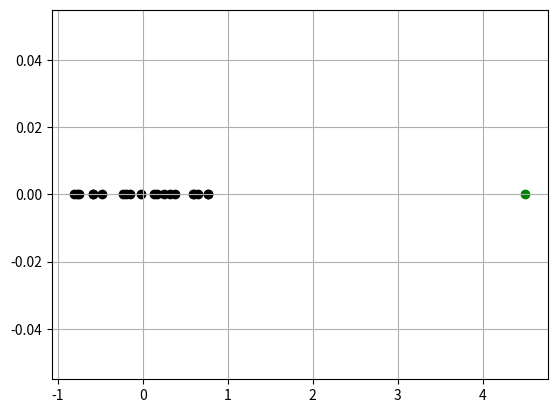

Write Python code to recreate this figure.
# import necessary packages
import numpy as np
import numpy.linalg
import numpy.matlib
import matplotlib.pyplot as plt

''' define Chebyshev functions and log kernel '''

# Chebyshev polynomial function
def T(n,x,a,b):
  return np.cos(n*np.arccos(((2/(b-a))*(x-((a+b)/2)))))

# compute Chebyshev nodes in interval -1,1
def nodes(n,a,b):
  nodes = np.zeros(shape=(n,1))
  for i in range(0,n):
    nodes[i] = (a+b)/2+ ((b-a)/2)*np.cos(((2*(i+1)-1)*np.pi)/(2*n))
  return nodes

# define other Chebyshev polynomial function
def S(n,x,y,a,b,c,d):
  k=1
  sum=0
  while k <= (n-1):
    sum+=T(k,x,a,b)*T(k,y,c,d)
    k+=1
  return 1/n + (2/n)*sum

# define log kernel
def log(r,z):
  return np.log(np.fabs(r-z))

''' specify source number and node number '''

# N is the number of sources in each interval
N = 5

# n is the number of Chebyshev nodes in each interval
# n^2 interpolation points in each box
n=10

''' specify source interval '''
# source parent
a = -1
b = 1

# source children
C1a = a
C1b = a + (b-a)/4
C2a = a + (b-a)/4
C2b = (a+b)/2
C3a = (a+b)/2
C3b = a + 3*(b-a)/4
C4a = a + 3*(b-a)/4
C4b = b

# target
c = 3
d = 5

''' populate boxes '''

# create sources in child boxes separately
sources1 = np.random.rand(N,1)*(C1b-C1a) + C1a
sources2 = np.random.rand(N,1)*(C2b-C2a) + C2a
sources3 = np.random.rand(N,1)*(C3b-C3a) + C3a
sources4 = np.random.rand(N,1)*(C4b-C4a) + C4a

# create target
point = 4.5


sourcesy = np.zeros(shape=(N,1))
plt.scatter(sources1,sourcesy,color='black')
plt.scatter(sources2,sourcesy,color='black')
plt.scatter(sources3,sourcesy,color='black')
plt.scatter(sources4,sourcesy,color='black')
plt.scatter(point,0,color='green')
plt.grid()
plt.show()


# create some charge (density) for each source
# they can be +1 or -1
# notice how we handle each child box's source charges separately
sigma1 = np.zeros(shape=(N,1))
for i in range(0,N):
  sigma1[i] = (np.random.randint(0,2)*2)-1

sigma2 = np.zeros(shape=(N,1))
for i in range(0,N):
  sigma2[i] = (np.random.randint(0,2)*2)-1

sigma3 = np.zeros(shape=(N,1))
for i in range(0,N):
  sigma3[i] = (np.random.randint(0,2)*2)-1

sigma4 = np.zeros(shape=(N,1))
for i in range(0,N):
  sigma4[i] = (np.random.randint(0,2)*2)-1

''' these are the weights for each child box '''

# each Chebyshev node, m, gets a weight
def W1(m,a,b):
  sum = 0
  for j in range(0,N):
    sum += S(n,nodes(n,a,b)[m],sources1[j],a,b,a,b)*sigma1[j]
  return sum

def W2(m,a,b):
  sum = 0
  for j in range(0,N):
    sum += S(n,nodes(n,a,b)[m],sources2[j],a,b,a,b)*sigma2[j]
  return sum
  
def W3(m,a,b):
  sum = 0
  for j in range(0,N):
    sum += S(n,nodes(n,a,b)[m],sources3[j],a,b,a,b)*sigma3[j]
  return sum

def W4(m,a,b):
  sum = 0
  for j in range(0,N):
    sum += S(n,nodes(n,a,b)[m],sources4[j],a,b,a,b)*sigma4[j]
  return sum

# PARENT
def W(m):
  sum = 0
  for j in range(0,N):
    sum += S(n,nodes(n,a,b)[m],sources1[j],a,b,a,b)*sigma1[j] + S(n,nodes(n,a,b)[m],sources2[j],a,b,a,b)*sigma2[j] + S(n,nodes(n,a,b)[m],sources3[j],a,b,a,b)*sigma3[j] + S(n,nodes(n,a,b)[m],sources4[j],a,b,a,b)*sigma4[j]
  return sum

''' this is the M2M operation taking the W weights of the child boxes and translating to the parent '''
def West(m):
  sum = 0
  for mprime in range(0,n):
    sum += S(n,nodes(n,a,b)[m],nodes(n,C1a,C1b)[mprime],a,b,C1a,C1b)*W1(mprime,C1a,C1b) + S(n,nodes(n,a,b)[m],nodes(n,C2a,C2b)[mprime],a,b,C2a,C2b)*W2(mprime,C2a,C2b) + S(n,nodes(n,a,b)[m],nodes(n,C3a,C3b)[mprime],a,b,C3a,C3b)*W3(mprime,C3a,C3b) + S(n,nodes(n,a,b)[m],nodes(n,C4a,C4b)[mprime],a,b,C4a,C4b)*W4(mprime,C4a,C4b)
  return sum

''' estimate sum to N of f(x)=K(x,y(j))*sigma[j] by sum to n of K(x,y(m))*West(m,a,b) '''
def Kest1(l):
  Kest1 = 0
  for m in range(0,n):
    Kest1 += log(nodes(n,c,d)[l],nodes(n,a,b)[m])*West(m)
  return Kest1

def Kest2(l):
  Kest2 = 0
  for m in range(0,n):
    Kest2 += log(nodes(n,c,d)[l],nodes(n,a,b)[m])*W(m)
  return Kest2


fest1 = 0
for l in range(0,n):
  fest1 += S(n,nodes(n,c,d)[l],point,c,d,c,d)*Kest1(l)

print("Estimated potential 1:")
print(fest1)

fest2 = 0
for l in range(0,n):
  fest2 += S(n,nodes(n,c,d)[l],point,c,d,c,d)*Kest1(l)

print("Estimated potential 2:")
print(fest2)



''' estimate sum to N of f(x)=K(x,y(j))*sigma[j] by sum to n of K(x,y(m))*West(m,a,b) 
fest2 = 0
for m in range(0,n):
  fest2 += log(point,nodes(n,a,b)[m])*West(m)

print("Estimated potential 2:")
print(fest2)
'''
# compute actual sum to N of f(x)=K(x,y(j))*sigma[j]
fact = 0
for j in range(0,N):
  fact += log(point,sources1[j])*sigma1[j] + log(point,sources2[j])*sigma2[j] + log(point,sources3[j])*sigma3[j] + log(point,sources4[j])*sigma4[j]

print("Actual potential:")
print(fact)
